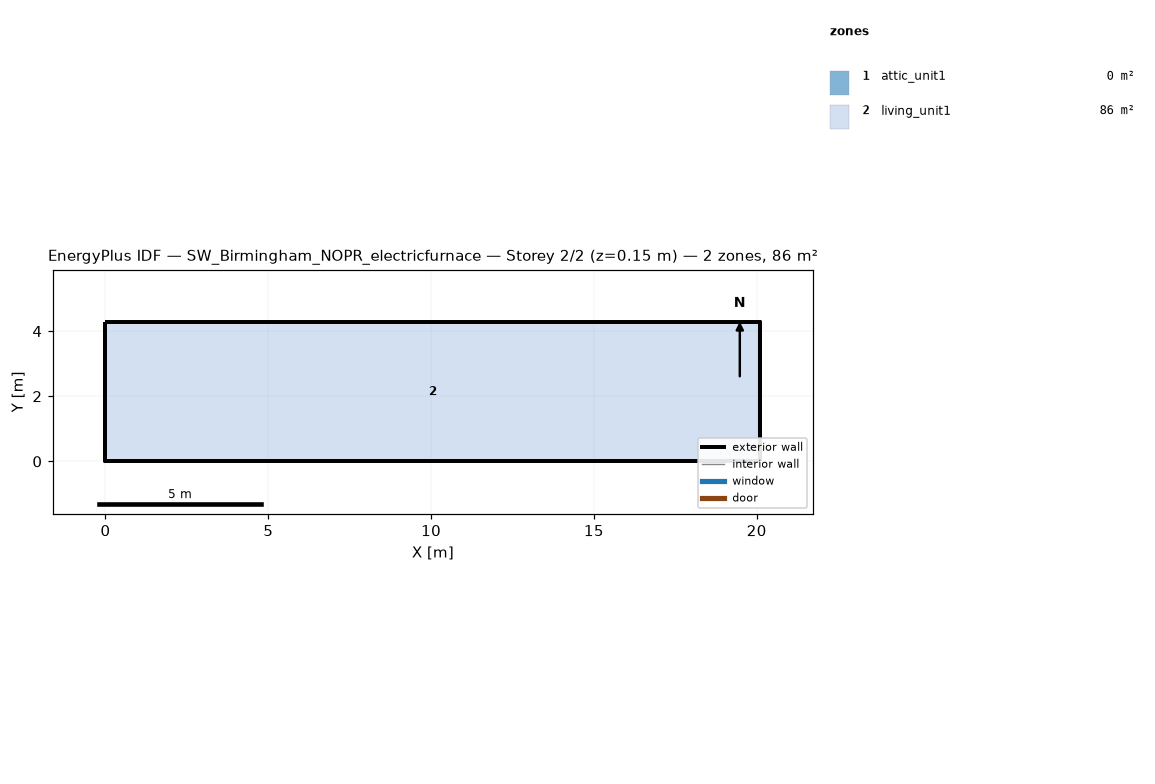
=== STOREY PLAN SPEC (per zone: floor XY polygon, exterior-wall plan segments, windows/doors) ===
zone 1: attic_unit1  (0.0 m²)
  exterior wall: (20.11, 0.00) – (20.11, 4.27) – (20.11, 2.13)  [6.4 m]
  exterior wall: (0.00, 4.27) – (0.00, 0.00) – (0.00, 2.13)  [6.4 m]
zone 2: living_unit1  (85.9 m²)
  floor: (0.00, 0.00) (0.00, 4.27) (20.11, 4.27) (20.11, 0.00)
  exterior wall: (0.00, 0.00) – (20.11, 0.00)  [20.1 m]
  exterior wall: (20.11, 0.00) – (20.11, 4.27)  [4.3 m]
  exterior wall: (20.11, 4.27) – (0.00, 4.27)  [20.1 m]
  exterior wall: (0.00, 4.27) – (0.00, 0.00)  [4.3 m]

=== DERIVED (storey summary) ===
Building: SW_Birmingham_NOPR_electricfurnace
Storey: 2 of 2  (floor level z = 0.15 m)
Storey gross floor area: 85.9 m²
Zones on this storey: 2
  - attic_unit1: floor 0.0 m²; exterior wall 12.8 m (1.3 m²); WWR 0.0%
  - living_unit1: floor 85.9 m²; exterior wall 48.8 m (111.5 m²); WWR 0.0%
Zone adjacency: (none detected)